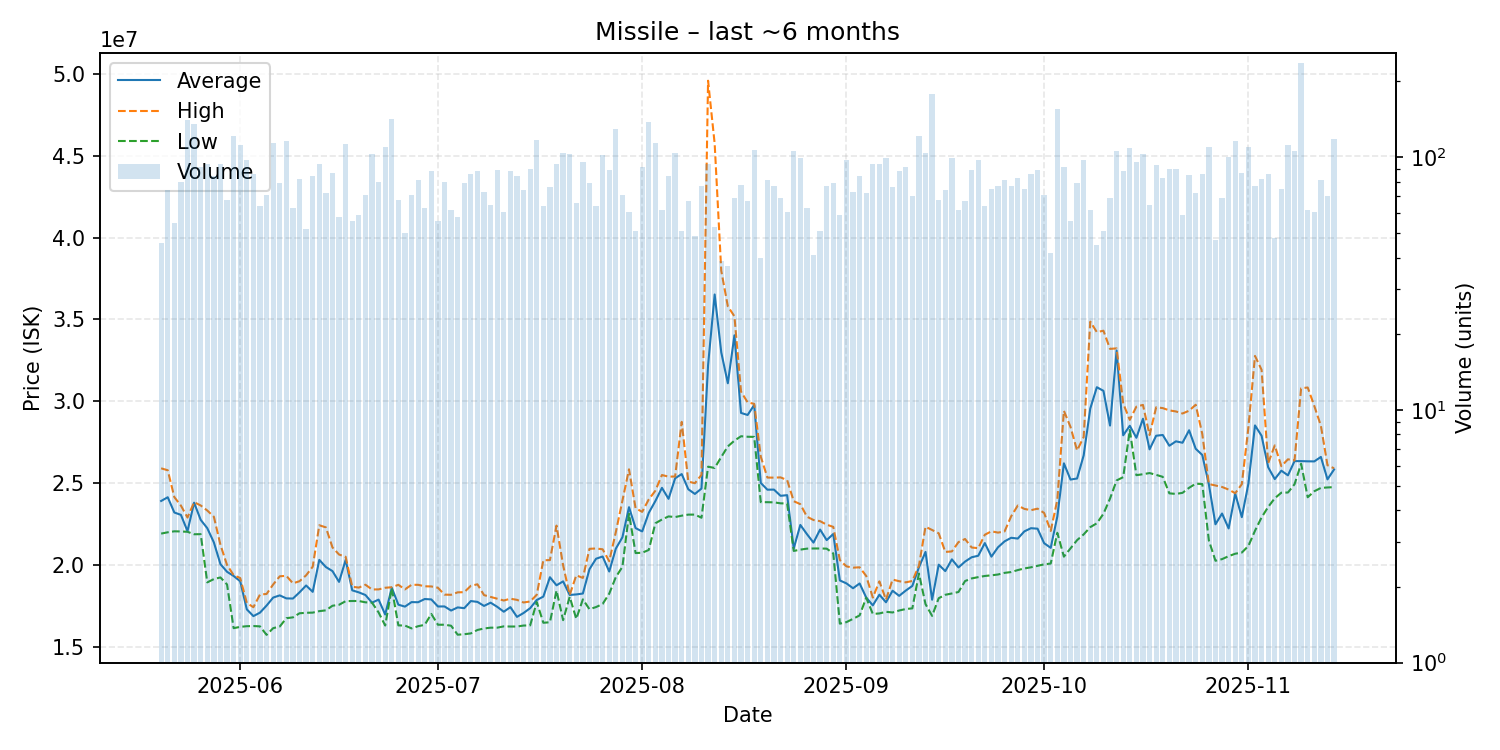

The file beside this chart, header and first rows:
date, average, highest, lowest, order_count, volume
2025-05-20, 23904130, 25900000, 21910000, 38, 46
2025-05-21, 24132162, 25780000, 21990000, 56, 74
2025-05-22, 23199273, 24140000, 22050000, 45, 55
2025-05-23, 23054750, 23620000, 22040000, 58, 80
2025-05-24, 22060000, 22890000, 22020000, 83, 140
2025-05-25, 23800000, 23830000, 21870000, 84, 135
2025-05-26, 22751087, 23630000, 21875000, 57, 92
2025-05-27, 22240957, 23320000, 18930000, 63, 94
2025-05-28, 21372024, 22940000, 19130000, 68, 84
2025-05-29, 20043298, 21220000, 19230000, 56, 94
2025-05-30, 19575588, 19990000, 18800000, 46, 68
2025-05-31, 19320000, 19370000, 16130000, 89, 122
2025-06-01, 18995000, 19195000, 16210000, 83, 112
2025-06-02, 17278571, 17675000, 16250000, 63, 98
2025-06-03, 16866860, 17410000, 16260000, 45, 86
2025-06-04, 17079375, 18185000, 16240000, 51, 64
2025-06-05, 17510986, 18220000, 15720000, 57, 71
2025-06-06, 18000000, 18800000, 16130000, 67, 114
2025-06-07, 18133671, 19300000, 16230000, 67, 79
2025-06-08, 17950000, 19330000, 16740000, 79, 116
2025-06-09, 17941111, 18870000, 16790000, 52, 63
2025-06-10, 18320610, 19000000, 17040000, 52, 82
2025-06-11, 18738462, 19360000, 17070000, 40, 52
2025-06-12, 18349643, 19885000, 17080000, 63, 84
2025-06-13, 20303723, 22420000, 17170000, 64, 94
2025-06-14, 19865972, 22290000, 17220000, 49, 72
2025-06-15, 19618966, 21065000, 17500000, 63, 87
2025-06-16, 18958621, 20630000, 17560000, 46, 58
2025-06-17, 20300000, 20490000, 17780000, 69, 113
2025-06-18, 18441786, 18660000, 17790000, 41, 56
2025-06-19, 18317627, 18610000, 17790000, 43, 59
2025-06-20, 18156761, 18785000, 17710000, 47, 71
2025-06-21, 17690000, 18495000, 17690000, 55, 103
2025-06-22, 17874500, 18500000, 17090000, 67, 80
2025-06-23, 16965000, 18600000, 16290000, 54, 110
2025-06-24, 18600000, 18630000, 18570000, 57, 142
2025-06-25, 17565147, 18780000, 16300000, 49, 68
2025-06-26, 17447000, 18500000, 16290000, 36, 50
2025-06-27, 17722113, 18780000, 16115000, 57, 71
2025-06-28, 17715309, 18780000, 16250000, 61, 81
2025-06-29, 17911429, 18690000, 16335000, 55, 63
2025-06-30, 17886591, 18680000, 17000000, 68, 88
2025-07-01, 17456250, 18600000, 16340000, 41, 56
2025-07-02, 17458000, 18180000, 16340000, 50, 80
2025-07-03, 17207419, 18170000, 16280000, 44, 62
2025-07-04, 17398621, 18320000, 15730000, 46, 58
2025-07-05, 17352278, 18330000, 15760000, 56, 79
2025-07-06, 17787558, 18720000, 15810000, 61, 86
2025-07-07, 17735909, 18810000, 16020000, 58, 88
2025-07-08, 17489589, 18150000, 16110000, 44, 73
2025-07-09, 17687538, 18040000, 16160000, 40, 65
2025-07-10, 17434831, 17930000, 16160000, 59, 89
2025-07-11, 17135246, 17820000, 16240000, 46, 61
2025-07-12, 17414545, 17930000, 16230000, 63, 88
2025-07-13, 16819302, 17860000, 16230000, 61, 84
2025-07-14, 17057568, 17700000, 16290000, 47, 74
2025-07-15, 17351778, 17760000, 16300000, 59, 90
2025-07-16, 17850000, 18170000, 17730000, 53, 117
2025-07-17, 18059688, 20280000, 16460000, 47, 64
2025-07-18, 19243158, 20290000, 16490000, 60, 76
... 119 more rows
